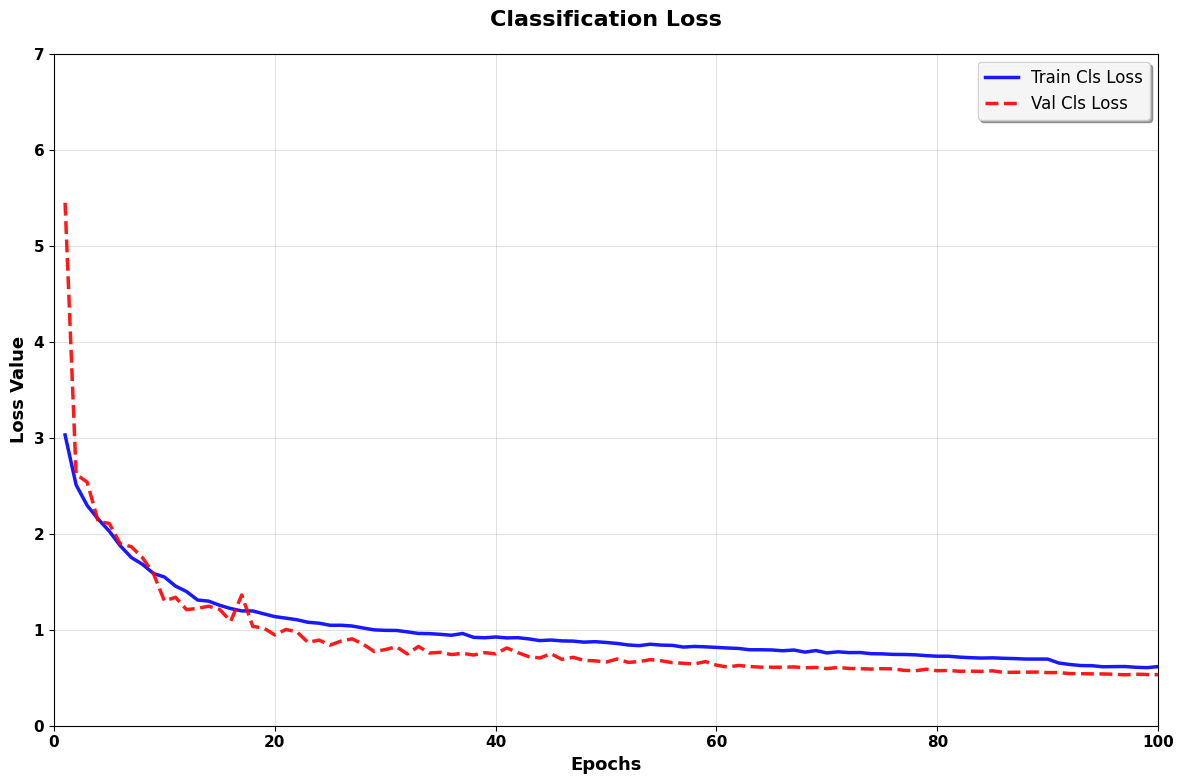

Generate this figure with matplotlib:
import matplotlib.pyplot as plt
import pandas as pd

# 设置字体样式 - 参考SAR图像样式
plt.rcParams["font.family"] = "DejaVu Sans"  # 使用更清晰的英文字体
plt.rcParams["axes.titleweight"] = "bold"
plt.rcParams["axes.labelweight"] = "bold"
plt.rcParams["font.size"] = 12
plt.rcParams["axes.labelsize"] = 12
plt.rcParams["axes.titlesize"] = 14
plt.rcParams["legend.fontsize"] = 11

# 数据
data = {
    "epoch": list(range(1, 101)),
    # 'train/cls_loss': [3.29921, 2.6733, 2.49272, 2.35106, 2.24057, 2.09912, 1.96438, 1.92147, 1.82003, 1.76183, 1.70865, 1.65414, 1.58577, 1.52684, 1.49835, 1.46236, 1.40162, 1.4025, 1.3579, 1.30875, 1.33282, 1.3002, 1.26571, 1.25124, 1.21179, 1.20504, 1.18636, 1.17417, 1.14663, 1.14002, 1.1353, 1.12313, 1.10806, 1.08487, 1.09137, 1.07381, 1.07902, 1.04309, 1.03375, 1.04212, 1.03755, 1.02624, 1.02112, 1.00852, 0.99907, 0.99396, 0.98845, 0.96465, 0.97688, 0.96396, 0.95807, 0.93727, 0.92499, 0.94754, 0.94236, 0.94264, 0.92307, 0.93053, 0.92086, 0.90797, 0.89819, 0.8992, 0.88043, 0.88125, 0.88294, 0.88146, 0.87816, 0.84781, 0.8803, 0.84253, 0.85964, 0.8428, 0.84849, 0.83598, 0.83753, 0.82415, 0.82233, 0.81997, 0.8156, 0.81536, 0.8079, 0.80192, 0.79417, 0.78955, 0.7934, 0.78408, 0.78397, 0.78075, 0.77534, 0.77577, 0.72318, 0.70855, 0.69063, 0.6912, 0.68256, 0.68274, 0.68541, 0.67478, 0.67573, 0.67976],
    # 'val/cls_loss': [6.72919, 4.90808, 3.27209, 2.4172, 2.32347, 2.16251, 1.91945, 2.50073, 1.65179, 1.90624, 1.5414, 1.87891, 1.88984, 1.5561, 1.39165, 1.32487, 1.84816, 1.32396, 1.2007, 1.29965, 1.22163, 1.24052, 1.09336, 1.04832, 1.2306, 1.13026, 1.03827, 1.05893, 1.0201, 1.06161, 1.01755, 0.96631, 0.91724, 0.91807, 0.90151, 0.84963, 1.07667, 0.88782, 0.86474, 0.85179, 0.90768, 0.82783, 0.83681, 0.8359, 0.81996, 0.81564, 0.79131, 0.76741, 0.77415, 0.74696, 0.79325, 0.78372, 0.72507, 0.76829, 0.7377, 0.74081, 0.7333, 0.71923, 0.70679, 0.70764, 0.7195, 0.70628, 0.68824, 0.68428, 0.68393, 0.69826, 0.6972, 0.67101, 0.68305, 0.66383, 0.70042, 0.67229, 0.66416, 0.67568, 0.65768, 0.67201, 0.64755, 0.66791, 0.64768, 0.6422, 0.65541, 0.64498, 0.6349, 0.63936, 0.63852, 0.62891, 0.6375, 0.62597, 0.62292, 0.62249, 0.62079, 0.60942, 0.61128, 0.60606, 0.60818, 0.60333, 0.59715, 0.59905, 0.59749, 0.59567]
    "train/cls_loss": [
        3.02904,
        2.5087,
        2.29463,
        2.15241,
        2.02698,
        1.87465,
        1.75228,
        1.682,
        1.58633,
        1.54914,
        1.45462,
        1.39788,
        1.30946,
        1.29793,
        1.25465,
        1.2206,
        1.19587,
        1.19563,
        1.16535,
        1.13658,
        1.12068,
        1.10396,
        1.07746,
        1.06827,
        1.0463,
        1.04655,
        1.03869,
        1.01789,
        0.99858,
        0.99367,
        0.99267,
        0.97751,
        0.9613,
        0.95923,
        0.95183,
        0.94246,
        0.96078,
        0.92071,
        0.91606,
        0.92443,
        0.91458,
        0.91718,
        0.90448,
        0.88664,
        0.89269,
        0.88368,
        0.88145,
        0.87072,
        0.8755,
        0.86748,
        0.85699,
        0.84119,
        0.83421,
        0.849,
        0.83968,
        0.83712,
        0.81915,
        0.82584,
        0.82172,
        0.81583,
        0.8098,
        0.805,
        0.79137,
        0.79144,
        0.78939,
        0.7809,
        0.78869,
        0.76679,
        0.7827,
        0.75831,
        0.77005,
        0.76177,
        0.76256,
        0.7504,
        0.74867,
        0.74291,
        0.74213,
        0.73843,
        0.73003,
        0.7241,
        0.72401,
        0.71459,
        0.7086,
        0.70484,
        0.70716,
        0.70247,
        0.69934,
        0.69455,
        0.69436,
        0.69412,
        0.6532,
        0.63777,
        0.62683,
        0.62521,
        0.61409,
        0.61581,
        0.61687,
        0.6086,
        0.60483,
        0.61593,
    ],
    "val/cls_loss": [
        5.4481,
        2.61956,
        2.53721,
        2.12703,
        2.1072,
        1.89337,
        1.86544,
        1.7521,
        1.58549,
        1.29973,
        1.33787,
        1.20937,
        1.22279,
        1.24488,
        1.21127,
        1.08822,
        1.36214,
        1.03439,
        1.01708,
        0.94555,
        1.00272,
        0.97719,
        0.86833,
        0.89216,
        0.83985,
        0.88178,
        0.9051,
        0.84855,
        0.77358,
        0.79304,
        0.82294,
        0.74734,
        0.8256,
        0.75704,
        0.76468,
        0.74103,
        0.75438,
        0.73651,
        0.76123,
        0.74855,
        0.81039,
        0.76201,
        0.71948,
        0.70579,
        0.75011,
        0.69138,
        0.71274,
        0.68084,
        0.67586,
        0.66303,
        0.69517,
        0.66006,
        0.66795,
        0.68845,
        0.6768,
        0.65682,
        0.6505,
        0.64327,
        0.66825,
        0.63096,
        0.61098,
        0.62805,
        0.61686,
        0.6101,
        0.60972,
        0.60893,
        0.61287,
        0.60356,
        0.60732,
        0.59502,
        0.60759,
        0.5967,
        0.5946,
        0.58979,
        0.59393,
        0.59195,
        0.57667,
        0.57236,
        0.58843,
        0.57286,
        0.57568,
        0.5672,
        0.56853,
        0.5659,
        0.57199,
        0.55569,
        0.5569,
        0.5578,
        0.55905,
        0.55325,
        0.55413,
        0.54331,
        0.54224,
        0.54009,
        0.53927,
        0.53608,
        0.53036,
        0.53698,
        0.53329,
        0.53177,
    ],
}

df = pd.DataFrame(data)

# 创建分类损失对比图
plt.figure(figsize=(12, 8))

# 绘制分类损失曲线 - 使用更粗的线条和清晰的样式
plt.plot(df["epoch"], df["train/cls_loss"], label="Train Cls Loss", linewidth=2.5, color="blue", alpha=0.9)
plt.plot(df["epoch"], df["val/cls_loss"], label="Val Cls Loss", linewidth=2.5, color="red", linestyle="--", alpha=0.9)

# 设置标题和标签 - 使用加粗字体
plt.title("Classification Loss", fontsize=16, fontweight="bold", pad=20)
plt.xlabel("Epochs", fontsize=13, fontweight="bold")
plt.ylabel("Loss Value", fontsize=13, fontweight="bold")

# 设置图例 - 位置调整到右上角
plt.legend(fontsize=12, frameon=True, fancybox=True, shadow=True, loc="upper right", framealpha=0.9)

# 设置网格 - 更清晰的网格线
plt.grid(True, alpha=0.4, linestyle="-", linewidth=0.7)

# 设置坐标轴范围
plt.xlim(0, 100)
plt.ylim(0, 7)

# 设置刻度 - 加粗刻度标签
plt.xticks([0, 20, 40, 60, 80, 100], fontsize=11, fontweight="bold")
plt.yticks(fontsize=11, fontweight="bold")

# 调整布局
plt.tight_layout()

# 显示图表
plt.show()
